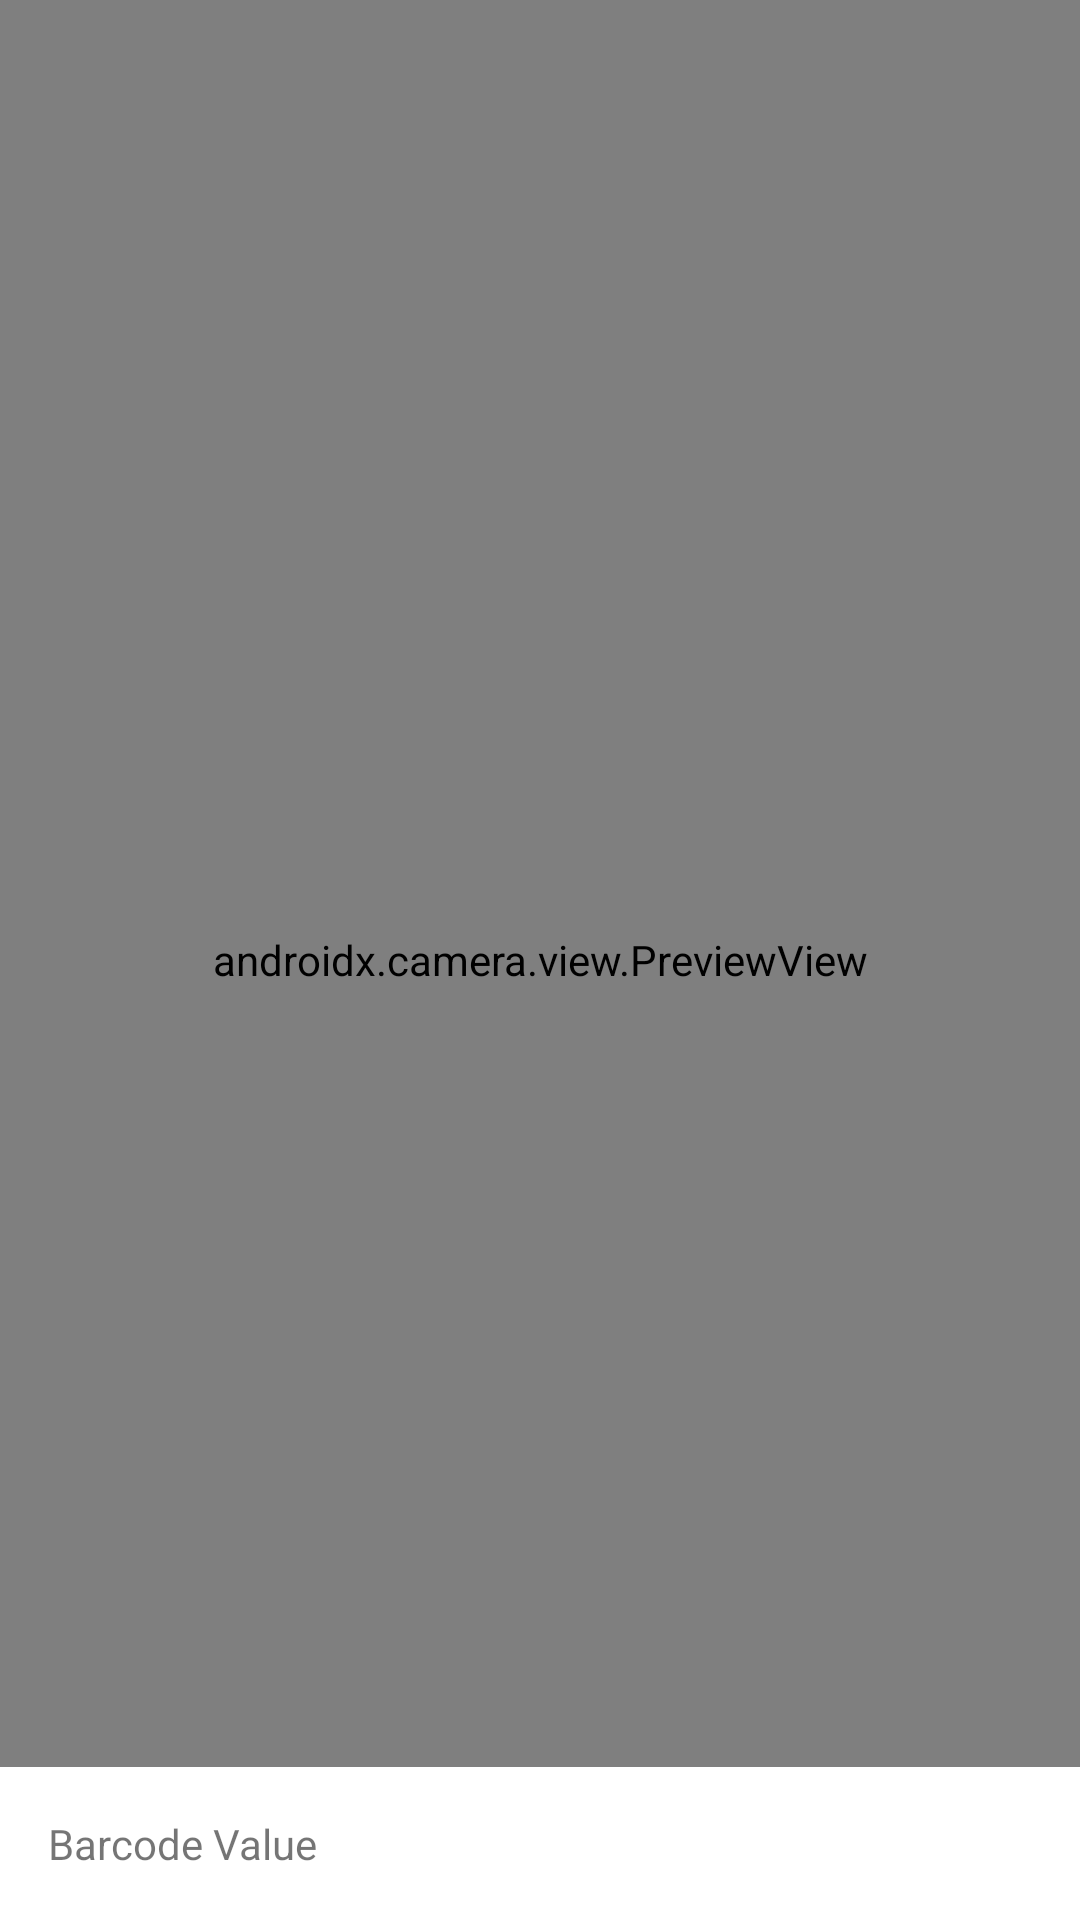

Write the Android layout XML for this screen, with the resource values it uses.
<!-- AndroidManifest.xml: application theme Theme.ScooterSharing -->
<!-- res/layout/fragment_qrscan.xml -->
<?xml version="1.0" encoding="utf-8"?>
<androidx.constraintlayout.widget.ConstraintLayout
    xmlns:android="http://schemas.android.com/apk/res/android"
    xmlns:tools="http://schemas.android.com/tools"
    xmlns:app="http://schemas.android.com/apk/res-auto"
    android:layout_width="match_parent"
    android:layout_height="match_parent"
    tools:context=".viewmodel.QrscanFragment">

    <androidx.camera.view.PreviewView
        android:id="@+id/camera_view"
        android:layout_width="match_parent"
        android:layout_height="match_parent"
        app:layout_constraintStart_toStartOf="parent"
        app:layout_constraintEnd_toEndOf="parent"
        app:layout_constraintTop_toTopOf="parent"
        app:layout_constraintBottom_toTopOf="@+id/camera_result_text"/>

    <TextView
        android:id="@+id/camera_result_text"
        android:layout_width="match_parent"
        android:layout_height="wrap_content"
        android:background="@color/white"
        android:padding="16dp"
        app:layout_constraintBottom_toBottomOf="parent"
        app:layout_constraintStart_toStartOf="parent"
        app:layout_constraintEnd_toEndOf="parent"
        android:text="Barcode Value"/>


</androidx.constraintlayout.widget.ConstraintLayout>
<!-- resources referenced by this layout -->
<resources>
  <color name="white">#FFFFFFFF</color>
  <style name="Theme.ScooterSharing" parent="Theme.MaterialComponents.DayNight.NoActionBar">
          
          <item name="colorPrimary">@color/primary_pink</item>
          <item name="colorPrimaryVariant">@color/primary_purple</item>
          <item name="colorOnPrimary">@color/white</item>
  
          
          <item name="colorSecondary">@color/teal_200</item>
          <item name="colorSecondaryVariant">@color/teal_700</item>
          <item name="colorOnSecondary">#5C5C5C</item>
  
          
          <item name="android:statusBarColor">#E91E63</item>
          
          <item name="windowNoTitle">true</item>
      </style>
  <color name="primary_pink">#DB3C9C</color>
  <color name="primary_purple">#9747FF</color>
  <color name="teal_200">#FF03DAC5</color>
  <color name="teal_700">#FF018786</color>
</resources>
